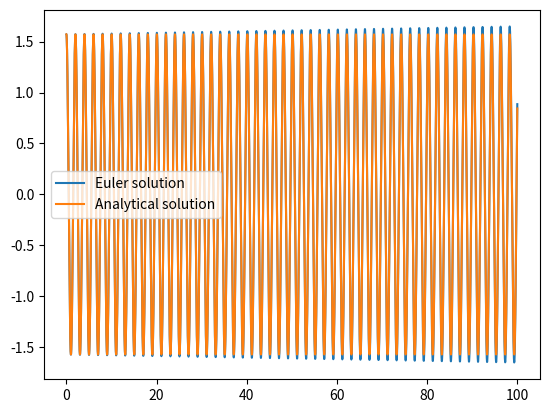

The matplotlib source for this figure:
import numpy as np
import matplotlib.pyplot as plt
import scipy.constants as const
from scipy import optimize

def normalize_theta(theta):
    return np.mod(theta + np.pi, 2 * np.pi) - np.pi

# Analytical solution to the simple pendulum (small angle approximation)
def simple_pendulum_analytical(theta_0, l, t):
    return theta_0 * np.cos(np.sqrt(const.g / l) * t)

# Euler forward method for solving simple pendulum
def Euler(theta, omega, h, l):
    theta = normalize_theta(theta)
    a = -const.g / l * theta  # Angular acceleration
    theta_next = theta + omega * h
    omega_next = omega + a * h
    return theta_next, omega_next

# Parameters
l = 1               # Length of the pendulum (m)
t_max = 100          # Total simulation time (s)
theta_0 = 0.5 * np.pi  # Initial angle (rad)
omega_0 = 0 * np.pi    # Initial angular velocity (rad/s)
h = 0.0001

t = np.arange(0, t_max, h)  # Adjust time array according to current step size

theta_analytical = simple_pendulum_analytical(theta_0, l, t)
    
# Initialize numerical solution arrays
theta_num = np.zeros(len(t))
omega_num = np.zeros(len(t))
theta_num[0] = theta_0
omega_num[0] = omega_0

# Numerical solution using Euler's method
for i in range(1, len(t)):
    theta_num[i], omega_num[i] = Euler(theta_num[i-1], omega_num[i-1], h, l)

plt.plot(t, theta_num, label='Euler solution')
plt.plot(t, theta_analytical, label='Analytical solution')
plt.legend()
plt.show()


